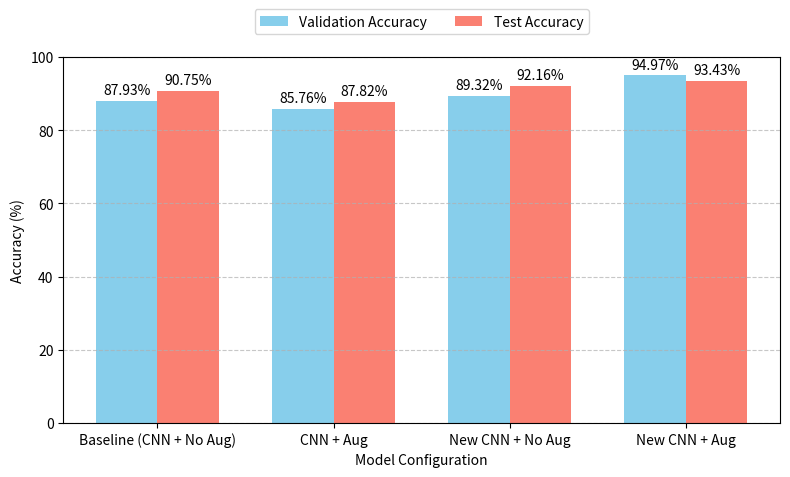

Generate this figure with matplotlib: (Note: this script raises an exception after producing the figure.)
import matplotlib.pyplot as plt
import numpy as np

# Labels for the configurations
labels = ['Baseline (CNN + No Aug)', 'CNN + Aug', 'New CNN + No Aug', 'New CNN + Aug']
val_acc = [87.93, 85.76, 89.32, 94.97]  # Validation accuracies
test_acc = [90.75, 87.82, 92.16, 93.43]  # Test accuracies

bar_width = 0.35
x = np.arange(len(labels))

plt.figure(figsize=(8, 5))
plt.bar(x - bar_width/2, val_acc, bar_width, label='Validation Accuracy', color='skyblue')
plt.bar(x + bar_width/2, test_acc, bar_width, label='Test Accuracy', color='salmon')

# Add text labels above bars
for i in range(len(labels)):
    plt.text(x[i] - bar_width/2, val_acc[i] + 1, f'{val_acc[i]}%', ha='center', va='bottom')
    plt.text(x[i] + bar_width/2, test_acc[i] + 1, f'{test_acc[i]}%', ha='center', va='bottom')

plt.xlabel('Model Configuration')
plt.ylabel('Accuracy (%)')
plt.xticks(x, labels)
plt.legend(loc='upper center', bbox_to_anchor=(0.5, 1.15), ncol=2)
plt.ylim(0, 100)  # Adjusted to fit your higher accuracy values
plt.grid(axis='y', linestyle='--', alpha=0.7)

plt.tight_layout()
plt.subplots_adjust(top=0.85)

# Save the figure (uncomment if needed)
plt.savefig('../figures/task5.png', dpi=300)